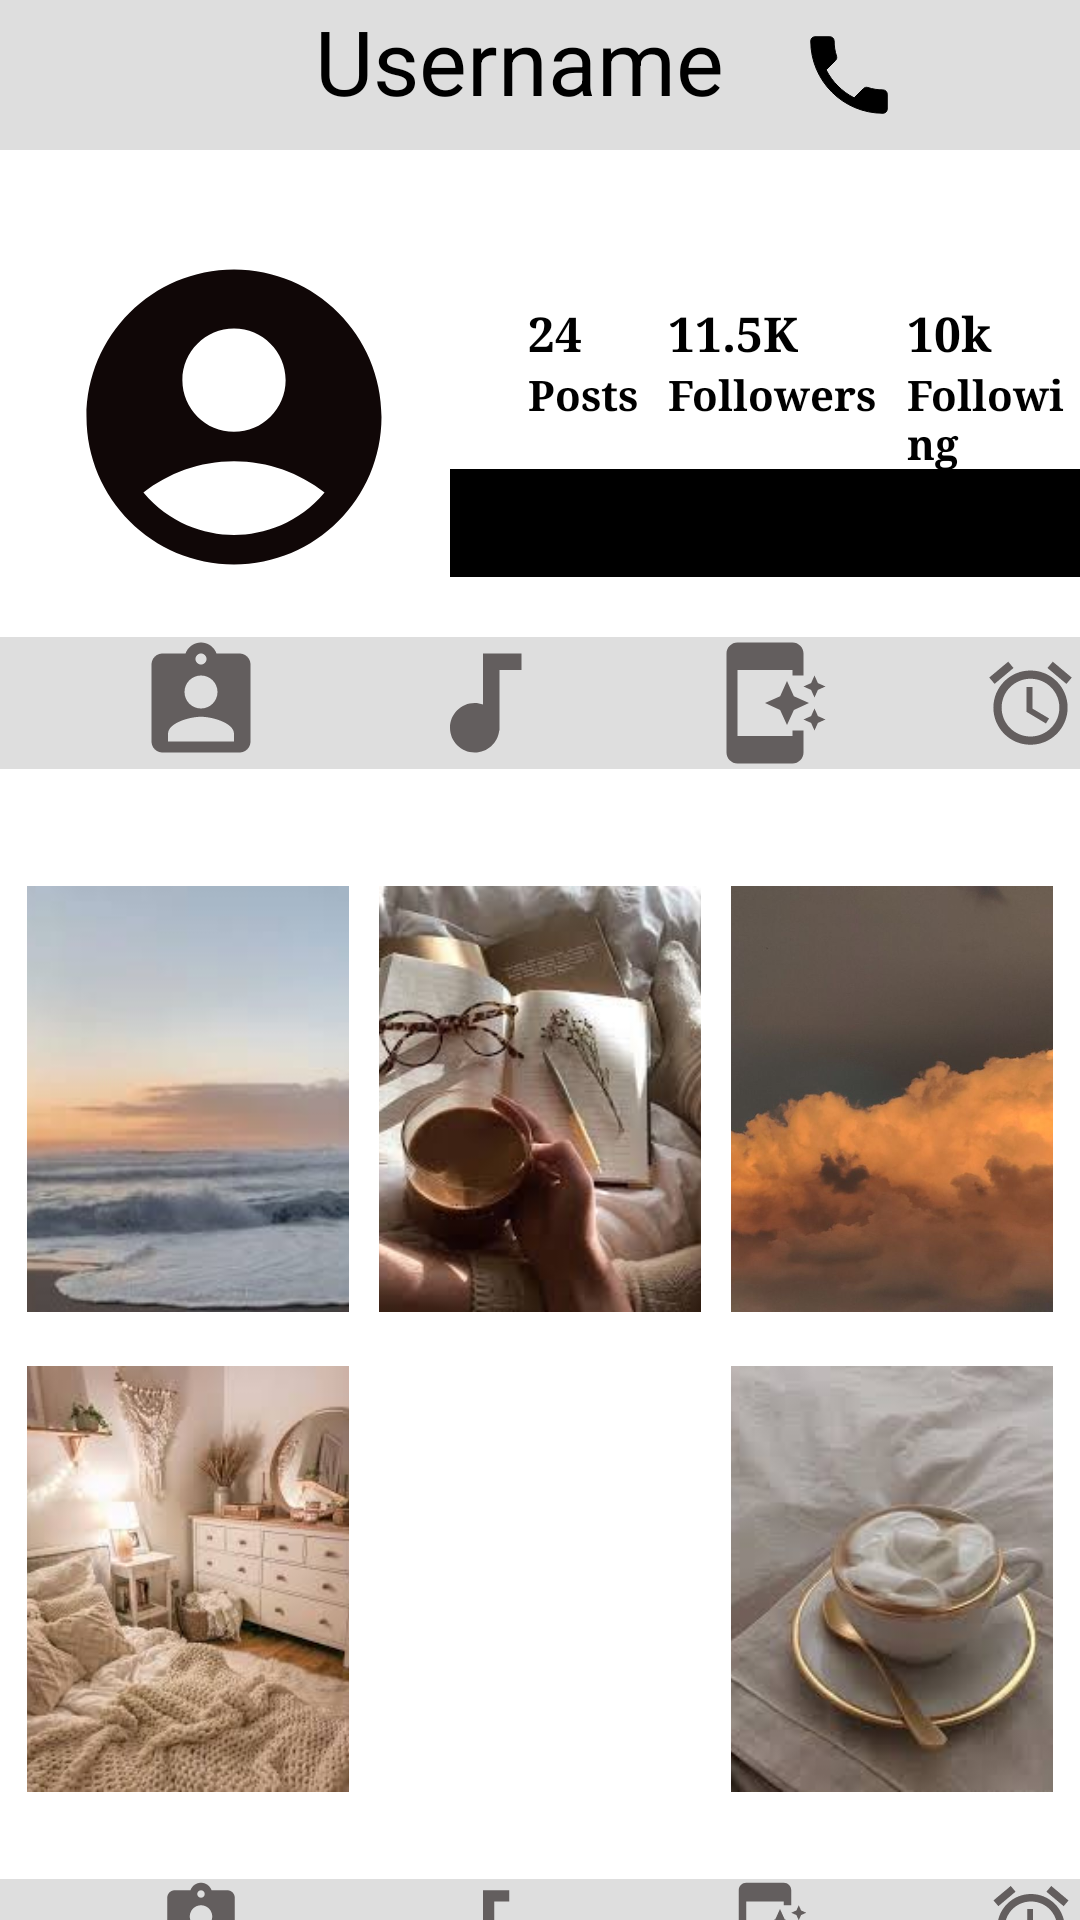

Layout XML and referenced resources for this Android screen:
<!-- AndroidManifest.xml: application theme Theme.Assignment1 -->
<!-- res/layout/fragment_2.xml -->
<?xml version="1.0" encoding="utf-8"?>
<FrameLayout xmlns:android="http://schemas.android.com/apk/res/android"
    xmlns:tools="http://schemas.android.com/tools"
    android:layout_width="match_parent"
    android:layout_height="match_parent"
    tools:context=".Fragment2">



    <LinearLayout
        xmlns:app="http://schemas.android.com/apk/res-auto"
        android:id="@+id/main"
        android:layout_width="match_parent"
        android:layout_height="match_parent"
        android:orientation="vertical"
     >

        <LinearLayout
            android:layout_width="match_parent"
            android:layout_height="50dp"
            android:background="@color/lightGrey"
            android:orientation="horizontal">

            <TextView
                android:layout_width="match_parent"
                android:layout_height="match_parent"
                android:drawableRight="@drawable/baseline_phone_24"
                android:gravity="center_horizontal"
                android:paddingLeft="80dp"
                android:paddingRight="60dp"
                android:background="@color/lightGrey"
                android:text="Username"
                android:textSize="@dimen/textSizepg2">

            </TextView>


        </LinearLayout>


        <LinearLayout
            android:layout_width="match_parent"
            android:layout_height="wrap_content"
            android:orientation="horizontal"
            android:layout_marginTop="30dp"
            >


            <ImageView
                android:layout_width="146dp"
                android:layout_height="118dp"
                android:layout_marginLeft="5dp"
                android:src="@drawable/profilepic">

            </ImageView>

            <LinearLayout
                android:layout_width="wrap_content"
                android:layout_height="wrap_content"
                android:orientation="vertical">

                <TextView
                    android:layout_width="wrap_content"
                    android:layout_height="wrap_content"
                    android:layout_marginLeft="25dp"
                    android:layout_marginTop="20dp"
                    android:fontFamily="serif"
                    android:text="24"
                    android:textSize="16sp"
                    android:textStyle="bold">

                </TextView>

                <TextView
                    android:layout_width="wrap_content"
                    android:layout_height="wrap_content"
                    android:layout_marginLeft="25dp"
                    android:fontFamily="serif"
                    android:text="Posts"
                    android:textSize="14sp"
                    android:textStyle="bold">

                </TextView>
            </LinearLayout>

            <LinearLayout
                android:layout_width="wrap_content"
                android:layout_height="wrap_content"
                android:orientation="vertical">

                <TextView
                    android:layout_width="wrap_content"
                    android:layout_height="wrap_content"
                    android:layout_marginLeft="10dp"
                    android:layout_marginTop="20dp"
                    android:fontFamily="serif"
                    android:text="11.5K"
                    android:textSize="16sp"
                    android:textStyle="bold">

                </TextView>

                <TextView
                    android:layout_width="wrap_content"
                    android:layout_height="wrap_content"
                    android:layout_marginLeft="10dp"
                    android:fontFamily="serif"
                    android:text="Followers"
                    android:textSize="14sp"
                    android:textStyle="bold">

                </TextView>
            </LinearLayout>


            <LinearLayout
                android:layout_width="wrap_content"
                android:layout_height="wrap_content"
                android:orientation="vertical">

                <TextView
                    android:layout_width="wrap_content"
                    android:layout_height="wrap_content"
                    android:layout_marginLeft="10dp"
                    android:layout_marginTop="20dp"
                    android:fontFamily="serif"
                    android:text="10k"
                    android:textSize="16sp"
                    android:textStyle="bold">

                </TextView>

                <TextView
                    android:layout_width="wrap_content"
                    android:layout_height="wrap_content"
                    android:layout_marginLeft="10dp"
                    android:fontFamily="serif"
                    android:text="Following"
                    android:textSize="14sp"
                    android:textStyle="bold">

                </TextView>


            </LinearLayout>

        </LinearLayout>

        <Button
            android:layout_width="241dp"
            android:layout_height="36dp"
            android:layout_marginLeft="150dp"
            android:layout_marginTop="-42dp"
            android:background="@color/black"
            android:backgroundTint="@color/black"
            android:textColorLink="#0C0C0C"
            android:text="Edit Profile ">

        </Button>
        <LinearLayout
            android:layout_width="match_parent"
            android:layout_height="wrap_content"
            android:orientation="horizontal"
            android:layout_marginTop="20dp"
            android:background="@color/lightGrey">


            <ImageView
                android:layout_width="wrap_content"
                android:layout_height="wrap_content"
                android:src="@drawable/icon1"
                android:layout_marginLeft="45dp">

            </ImageView>

            <ImageView
                android:layout_width="wrap_content"
                android:layout_height="wrap_content"
                android:src="@drawable/icon2"
                android:layout_marginLeft="50dp">

            </ImageView>


            <ImageView
                android:layout_width="wrap_content"
                android:layout_height="wrap_content"
                android:src="@drawable/icon3"
                android:layout_marginLeft="50dp">

            </ImageView>

            <ImageView
                android:layout_width="wrap_content"
                android:layout_height="wrap_content"
                android:src="@drawable/icon4"
                android:layout_marginLeft="50dp">

            </ImageView>

        </LinearLayout>
        <GridLayout
            android:id="@+id/imageGrid"
            android:layout_width="match_parent"
            android:layout_height="160dp"
            android:layout_marginTop="30dp"
            android:rowCount="2"
            android:columnCount="3"
            android:padding="4dp">

            
            <ImageView
                android:layout_width="0dp"
                android:layout_height="wrap_content"
                android:layout_columnWeight="1"
                android:layout_rowWeight="1"
                android:layout_margin="5dp"
                android:scaleType="centerCrop"
                android:src="@drawable/img1"/>

            <ImageView
                android:layout_width="0dp"
                android:layout_height="wrap_content"
                android:layout_columnWeight="1"
                android:layout_rowWeight="1"
                android:layout_margin="5dp"
                android:scaleType="centerCrop"
                android:src="@drawable/img4"/>

            <ImageView
                android:layout_width="0dp"
                android:layout_height="wrap_content"
                android:layout_columnWeight="1"
                android:layout_rowWeight="1"
                android:layout_margin="5dp"
                android:scaleType="centerCrop"
                android:src="@drawable/img2"/>



            

        </GridLayout>

        <GridLayout
            android:id="@+id/imageGrid2"
            android:layout_width="match_parent"
            android:layout_height="160dp"

            android:rowCount="2"
            android:columnCount="3"
            android:padding="4dp">

            
            <ImageView
                android:layout_width="0dp"
                android:layout_height="wrap_content"
                android:layout_columnWeight="1"
                android:layout_rowWeight="1"
                android:layout_margin="5dp"
                android:scaleType="centerCrop"
                android:src="@drawable/img6"/>

            <ImageView
                android:layout_width="0dp"
                android:layout_height="wrap_content"
                android:layout_columnWeight="1"
                android:layout_rowWeight="1"
                android:layout_margin="5dp"
                android:scaleType="centerCrop"
                android:src="@drawable/img3"/>

            <ImageView
                android:layout_width="0dp"
                android:layout_height="wrap_content"
                android:layout_columnWeight="1"
                android:layout_rowWeight="1"
                android:layout_margin="5dp"
                android:scaleType="centerCrop"
                android:src="@drawable/img5"/>



            

        </GridLayout>
        <LinearLayout
            android:layout_width="match_parent"
            android:layout_height="30dp"
            android:orientation="horizontal"
            android:layout_marginTop="20dp"
            android:background="@color/lightGrey">


            <ImageView
                android:layout_width="wrap_content"
                android:layout_height="wrap_content"
                android:src="@drawable/icon1"
                android:layout_marginLeft="45dp">

            </ImageView>

            <ImageView
                android:layout_width="wrap_content"
                android:layout_height="wrap_content"
                android:src="@drawable/icon2"
                android:layout_marginLeft="50dp">

            </ImageView>


            <ImageView
                android:layout_width="wrap_content"
                android:layout_height="wrap_content"
                android:src="@drawable/icon3"
                android:layout_marginLeft="50dp">

            </ImageView>

            <ImageView
                android:layout_width="wrap_content"
                android:layout_height="wrap_content"
                android:src="@drawable/icon4"
                android:layout_marginLeft="50dp">

            </ImageView>

        </LinearLayout>

    </LinearLayout>

</FrameLayout>
<!-- resources referenced by this layout -->
<resources>
  <color name="black">#FF000000</color>
  <color name="lightGrey">#DEDEDE</color>
  <dimen name="textSizepg2">30dp</dimen>
  <!-- drawable baseline_phone_24 (drawable) -->
  <vector xmlns:android="http://schemas.android.com/apk/res/android" android:height="34dp" android:tint="#000000" android:viewportHeight="24" android:viewportWidth="24" android:width="34dp">
        
      <path android:fillColor="@android:color/white" android:strokeColor="@color/beige" android:pathData="M6.62,10.79c1.44,2.83 3.76,5.14 6.59,6.59l2.2,-2.2c0.27,-0.27 0.67,-0.36 1.02,-0.24 1.12,0.37 2.33,0.57 3.57,0.57 0.55,0 1,0.45 1,1V20c0,0.55 -0.45,1 -1,1 -9.39,0 -17,-7.61 -17,-17 0,-0.55 0.45,-1 1,-1h3.5c0.55,0 1,0.45 1,1 0,1.25 0.2,2.45 0.57,3.57 0.11,0.35 0.03,0.74 -0.25,1.02l-2.2,2.2z"/>
      
  </vector>
  <!-- drawable icon1 (drawable) -->
  <vector xmlns:android="http://schemas.android.com/apk/res/android" android:alpha="0.6" android:height="44dp" android:tint="#100707" android:viewportHeight="24" android:viewportWidth="24" android:width="44dp">
        
      <path android:fillColor="@android:color/white" android:pathData="M19,3h-4.18C14.4,1.84 13.3,1 12,1c-1.3,0 -2.4,0.84 -2.82,2L5,3c-1.1,0 -2,0.9 -2,2v14c0,1.1 0.9,2 2,2h14c1.1,0 2,-0.9 2,-2L21,5c0,-1.1 -0.9,-2 -2,-2zM12,3c0.55,0 1,0.45 1,1s-0.45,1 -1,1 -1,-0.45 -1,-1 0.45,-1 1,-1zM12,7c1.66,0 3,1.34 3,3s-1.34,3 -3,3 -3,-1.34 -3,-3 1.34,-3 3,-3zM18,19L6,19v-1.4c0,-2 4,-3.1 6,-3.1s6,1.1 6,3.1L18,19z"/>
      
  </vector>
  <!-- drawable icon2 (drawable) -->
  <vector xmlns:android="http://schemas.android.com/apk/res/android" android:alpha="0.6" android:height="44dp" android:tint="#100707" android:viewportHeight="24" android:viewportWidth="24" android:width="44dp">
        
      <path android:fillColor="@android:color/white" android:pathData="M12,3v9.28c-0.47,-0.17 -0.97,-0.28 -1.5,-0.28C8.01,12 6,14.01 6,16.5S8.01,21 10.5,21c2.31,0 4.2,-1.75 4.45,-4H15V6h4V3h-7z"/>
      
  </vector>
  <!-- drawable icon4 (drawable) -->
  <vector xmlns:android="http://schemas.android.com/apk/res/android" android:alpha="0.6" android:height="44dp" android:tint="#100707" android:viewportHeight="24" android:viewportWidth="24" android:width="44dp">
        
      <path android:fillColor="@android:color/white" android:pathData="M22,5.72l-4.6,-3.86 -1.29,1.53 4.6,3.86L22,5.72zM7.88,3.39L6.6,1.86 2,5.71l1.29,1.53 4.59,-3.85zM12.5,8L11,8v6l4.75,2.85 0.75,-1.23 -4,-2.37L12.5,8zM12,4c-4.97,0 -9,4.03 -9,9s4.02,9 9,9c4.97,0 9,-4.03 9,-9s-4.03,-9 -9,-9zM12,20c-3.87,0 -7,-3.13 -7,-7s3.13,-7 7,-7 7,3.13 7,7 -3.13,7 -7,7z"/>
      
  </vector>
  <!-- drawable profilepic (drawable) -->
  <vector xmlns:android="http://schemas.android.com/apk/res/android" android:height="44dp" android:tint="#100707" android:viewportHeight="24" android:viewportWidth="24" android:width="44dp">
        
      <path android:fillColor="@android:color/white" android:pathData="M12,2C6.48,2 2,6.48 2,12s4.48,10 10,10s10,-4.48 10,-10S17.52,2 12,2zM12,6c1.93,0 3.5,1.57 3.5,3.5S13.93,13 12,13s-3.5,-1.57 -3.5,-3.5S10.07,6 12,6zM12,20c-2.03,0 -4.43,-0.82 -6.14,-2.88C7.55,15.8 9.68,15 12,15s4.45,0.8 6.14,2.12C16.43,19.18 14.03,20 12,20z"/>
      
  </vector>
  <color name="beige">#F0ECE5</color>
</resources>
